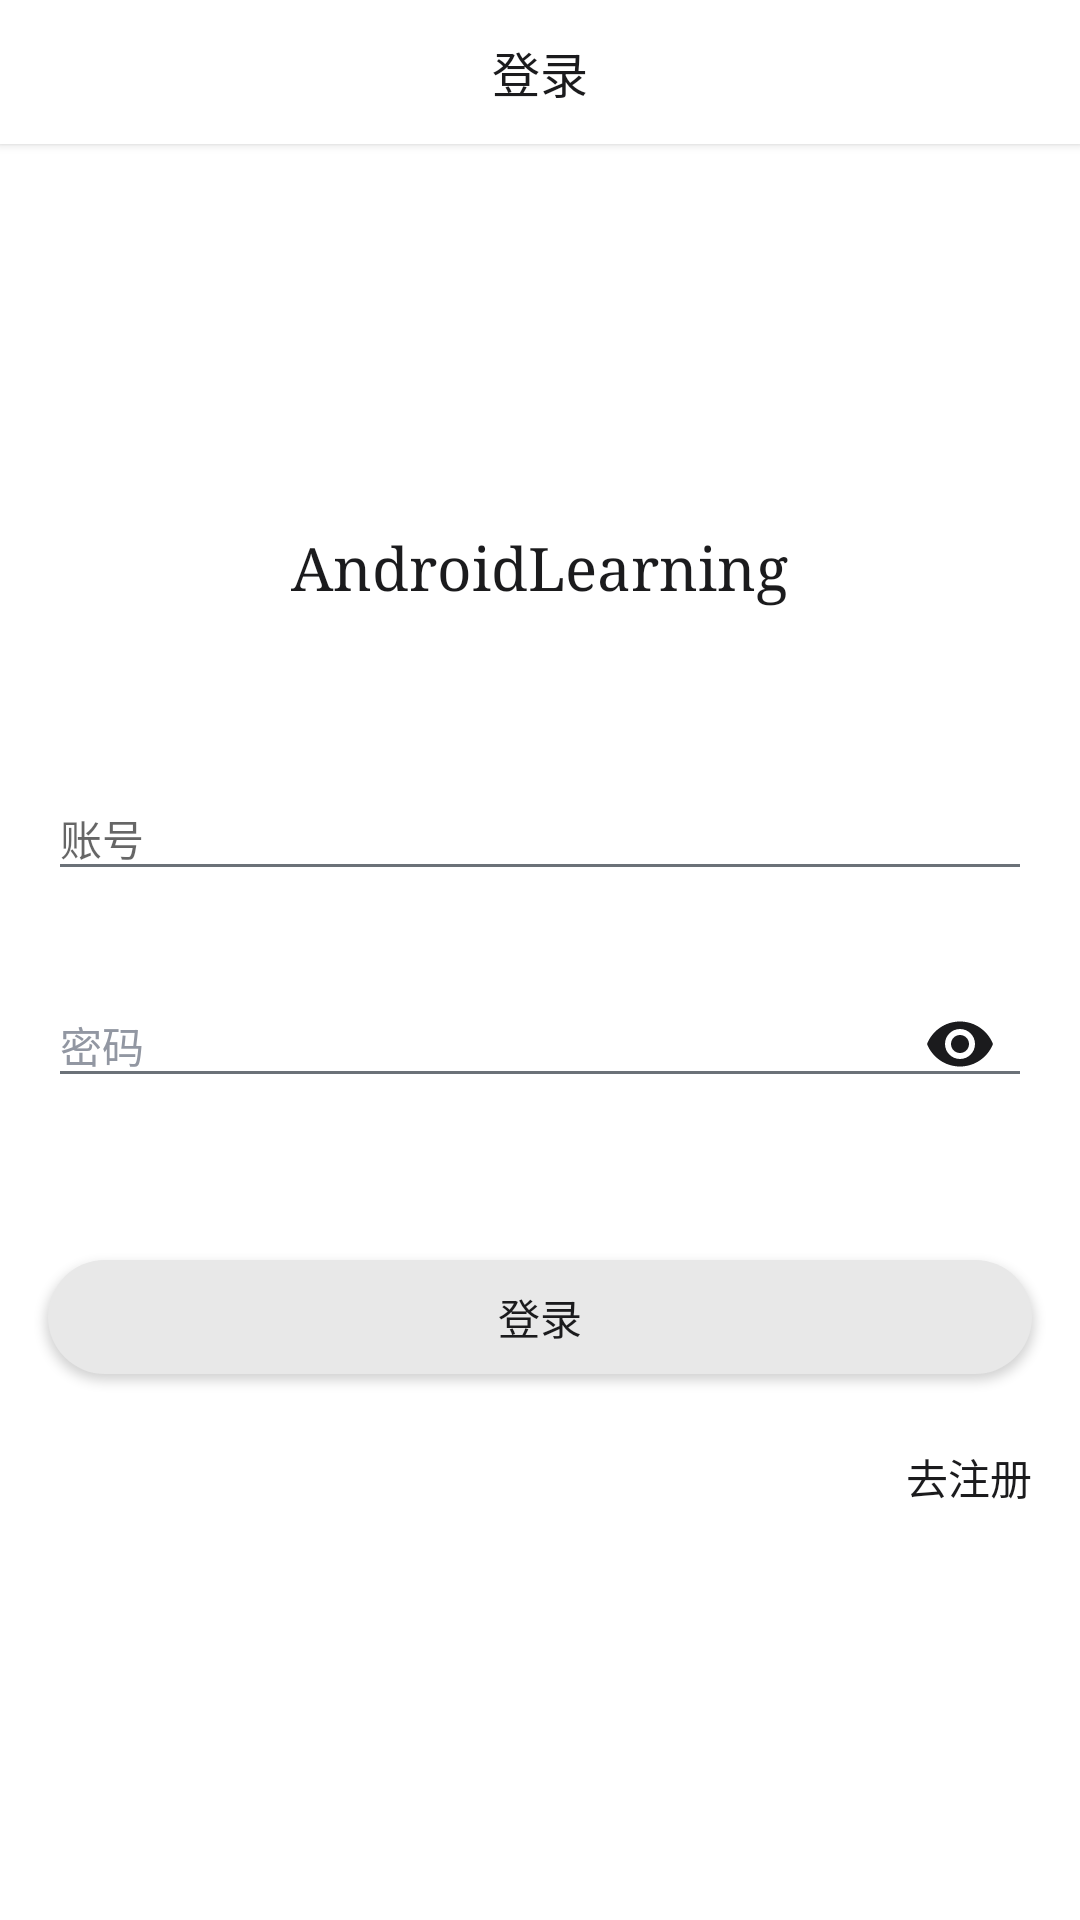

The Android layout XML behind this screen, and the referenced resources:
<!-- AndroidManifest.xml: application theme AppTheme -->
<!-- res/layout/activity_login.xml -->
<?xml version="1.0" encoding="utf-8"?>
<LinearLayout xmlns:android="http://schemas.android.com/apk/res/android"
    xmlns:app="http://schemas.android.com/apk/res-auto"
    xmlns:tools="http://schemas.android.com/tools"
    android:layout_width="match_parent"
    android:layout_height="match_parent"
    android:orientation="vertical"
    tools:context=".ui.login.LoginActivity">

    <FrameLayout
        android:layout_width="match_parent"
        android:layout_height="48dp"
        android:background="@color/bgColorPrimary"
        android:elevation="2dp">

        <ImageView
            android:id="@+id/ivClose"
            android:layout_width="48dp"
            android:layout_height="48dp"
            android:layout_gravity="start"
            android:layout_marginStart="4dp"
            android:background="?actionBarItemBackground"
            android:padding="12dp"
            android:src="@drawable/ic_close_black_24dp"
            app:tint="@color/textColorPrimary" />

        <TextView
            android:layout_width="wrap_content"
            android:layout_height="wrap_content"
            android:layout_gravity="center"
            android:fontFamily="sans-serif-medium"
            android:text="@string/login"
            android:textSize="16sp" />
    </FrameLayout>

    <LinearLayout
        android:layout_width="match_parent"
        android:layout_height="match_parent"
        android:background="@color/bgColorPrimary"
        android:gravity="center_horizontal"
        android:orientation="vertical">

        <ImageView
            android:layout_width="72dp"
            android:layout_height="72dp"
            android:layout_marginTop="48dp"
            android:src="@drawable/ic_android"
            app:tint="@color/textColorPrimary" />

        <TextView
            android:layout_width="wrap_content"
            android:layout_height="wrap_content"
            android:layout_marginTop="@dimen/dp_8"
            android:fontFamily="serif"
            android:text="@string/wanandroid"
            android:textColor="@color/textColorPrimary"
            android:textSize="20sp" />

        <com.google.android.material.textfield.TextInputLayout
            android:id="@+id/tilAccount"
            android:layout_width="match_parent"
            android:layout_height="wrap_content"
            android:layout_marginStart="@dimen/dp_16"
            android:layout_marginTop="48dp"
            android:layout_marginEnd="@dimen/dp_16"
            android:hint="@string/account">

            <com.google.android.material.textfield.TextInputEditText
                android:id="@+id/tietAccount"
                android:layout_width="match_parent"
                android:layout_height="wrap_content"
                android:maxLines="1"
                android:singleLine="true"
                android:textColor="@color/textColorPrimary"
                android:textColorHighlight="@color/textColorPrimary"
                android:textColorHint="@color/textColorThird"
                android:textSize="@dimen/sp_14" />
        </com.google.android.material.textfield.TextInputLayout>

        <com.google.android.material.textfield.TextInputLayout
            android:id="@+id/tilPassword"
            android:layout_width="match_parent"
            android:layout_height="wrap_content"
            android:layout_marginStart="@dimen/dp_16"
            android:layout_marginTop="@dimen/dp_16"
            android:layout_marginEnd="@dimen/dp_16"
            android:hint="@string/password"
            android:textColorHint="@color/textColorThird"
            app:passwordToggleEnabled="true"
            app:passwordToggleTint="@color/textColorPrimary">

            <com.google.android.material.textfield.TextInputEditText
                android:id="@+id/tietPassword"
                android:layout_width="match_parent"
                android:layout_height="wrap_content"
                android:imeOptions="actionGo"
                android:inputType="textPassword"
                android:maxLength="20"
                android:maxLines="1"

                android:singleLine="true"
                android:textColor="@color/textColorPrimary"
                android:textColorHighlight="@color/textColorPrimary"
                android:textSize="@dimen/sp_14" />
        </com.google.android.material.textfield.TextInputLayout>

        <Button
            android:id="@+id/btnLogin"
            android:layout_width="match_parent"
            android:layout_height="38dp"
            android:layout_marginStart="@dimen/dp_16"
            android:layout_marginTop="48dp"
            android:layout_marginEnd="@dimen/dp_16"
            android:background="@drawable/shape_bg_btn"
            android:text="@string/login"
            android:textColor="@color/textColorPrimary"
            android:textSize="@dimen/sp_14" />

        <TextView
            android:id="@+id/tvGoRegister"
            android:layout_width="wrap_content"
            android:layout_height="wrap_content"
            android:layout_gravity="end"
            android:layout_marginTop="@dimen/dp_16"
            android:layout_marginEnd="@dimen/dp_8"
            android:background="?selectableItemBackground"
            android:clickable="true"
            android:focusable="true"
            android:padding="@dimen/dp_8"
            android:text="@string/go_register"
            android:textColor="@color/textColorPrimary"
            android:textSize="@dimen/sp_14" />
    </LinearLayout>

</LinearLayout>
<!-- resources referenced by this layout -->
<resources>
  <color name="bgColorPrimary">#FFFFFF</color>
  <color name="textColorPrimary">#1B1B1D</color>
  <color name="textColorThird">#9297A2</color>
  <dimen name="dp_16">16dp</dimen>
  <dimen name="dp_8">8dp</dimen>
  <dimen name="sp_14">14sp</dimen>
  <!-- drawable shape_bg_btn (drawable) -->
  <?xml version="1.0" encoding="utf-8"?>
  <shape xmlns:android="http://schemas.android.com/apk/res/android"
      xmlns:tools="http://schemas.android.com/tools"
      android:shape="rectangle">
  
      <solid android:color="@color/bgColorThird" />
      <corners android:radius="48dp" />
      <size
          tools:height="48dp"
          tools:width="200dp" />
  
      
  
  </shape>
  <string name="account">账号</string>
  <string name="go_register">去注册</string>
  <string name="login">登录</string>
  <string name="password">密码</string>
  <string name="wanandroid">AndroidLearning</string>
  <style name="AppTheme" parent="BaseAppTheme">
          <item name="android:windowLightStatusBar">true</item>
          <item name="android:windowLightNavigationBar" tools:ignore="NewApi">true</item>
      </style>
  <color name="bgColorThird">#E8E8E8</color>
  <style name="BaseAppTheme" parent="Theme.AppCompat.DayNight.NoActionBar">
          
          <item name="colorPrimary">@color/colorPrimary</item>
          <item name="colorPrimaryDark">@color/colorPrimary</item>
          <item name="colorAccent">@color/colorAccent</item>
  
          
          <item name="android:statusBarColor">@color/colorPrimary</item>
          
          <item name="android:navigationBarColor">@color/colorPrimary</item>
          
          <item name="android:outlineProvider">background</item>
          
          <item name="android:windowBackground">@android:color/transparent</item>
  
          <item name="android:textAllCaps">false</item>
          <item name="android:textColorPrimary">@color/textColorPrimary</item>
          <item name="android:textColor">@color/textColorPrimary</item>
          <item name="android:editTextColor">@color/textColorPrimary</item>
          <item name="android:textColorSecondary">@color/textColorSecondary</item>
          <item name="colorControlHighlight">@color/colorRipple</item>
      </style>
  <color name="colorPrimary">#FFFFFF</color>
  <color name="colorAccent">#1B1B1D</color>
  <color name="textColorSecondary">#6B7178</color>
  <color name="colorRipple">#E2E2E2</color>
</resources>
